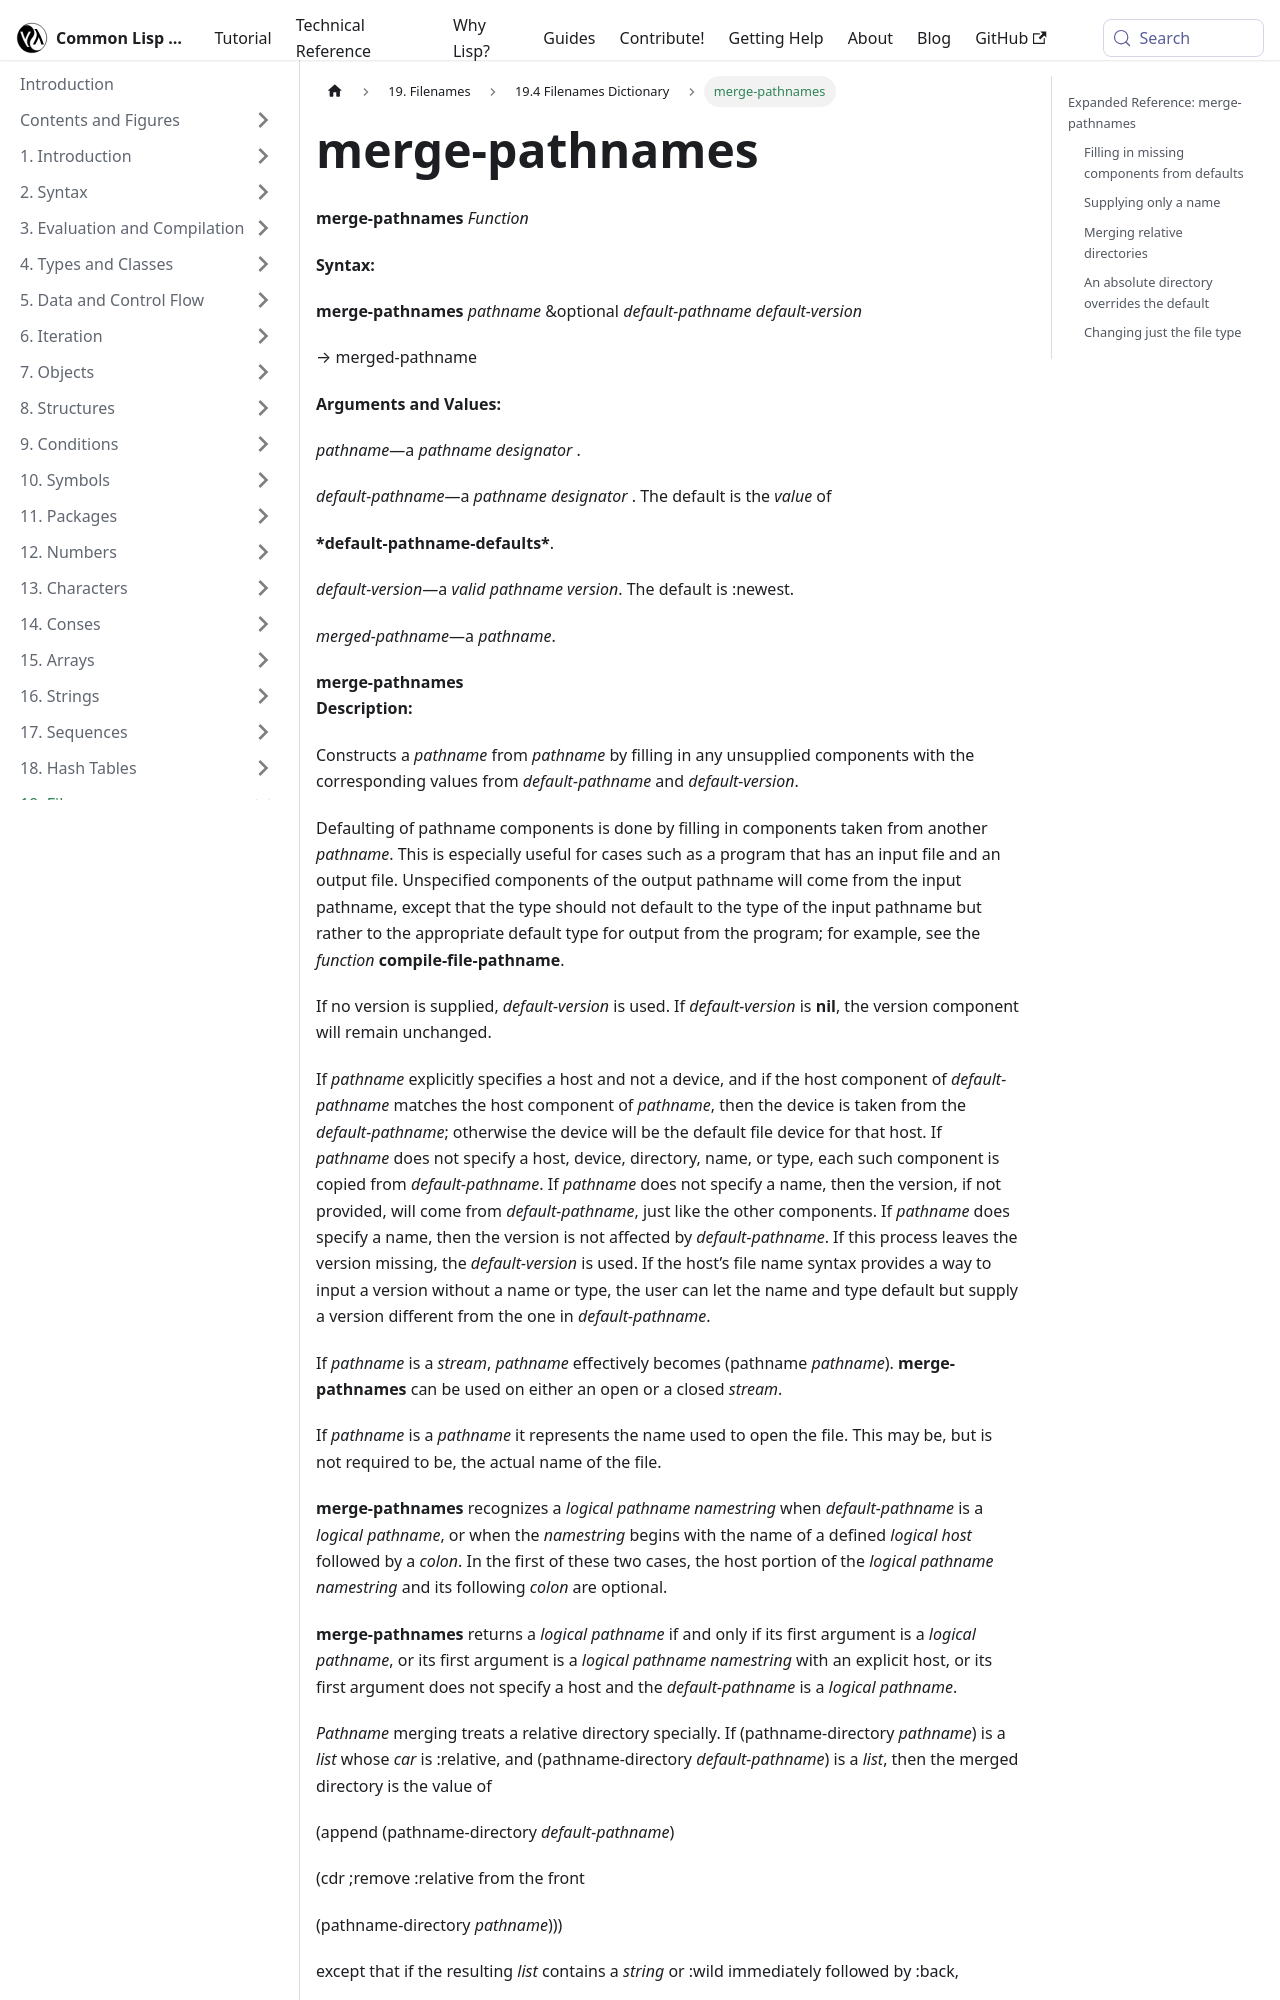

repository: lisp-docs/cl-language-reference · page: chap-19/bj-e-dictionary/merge-pathnames_function.html · generator: docusaurus

---
title: "merge-pathnames"
---

# merge-pathnames

import MergePathnamesFunction from './_merge-pathnames_function.md';

<MergePathnamesFunction />

## Expanded Reference: merge-pathnames

### Filling in missing components from defaults

`merge-pathnames` fills in unspecified components of the first pathname using corresponding components from the default pathname.

```lisp
(merge-pathnames "output.dat" #P"/home/user/input.txt")
=> #P"/home/user/output.dat"
```
